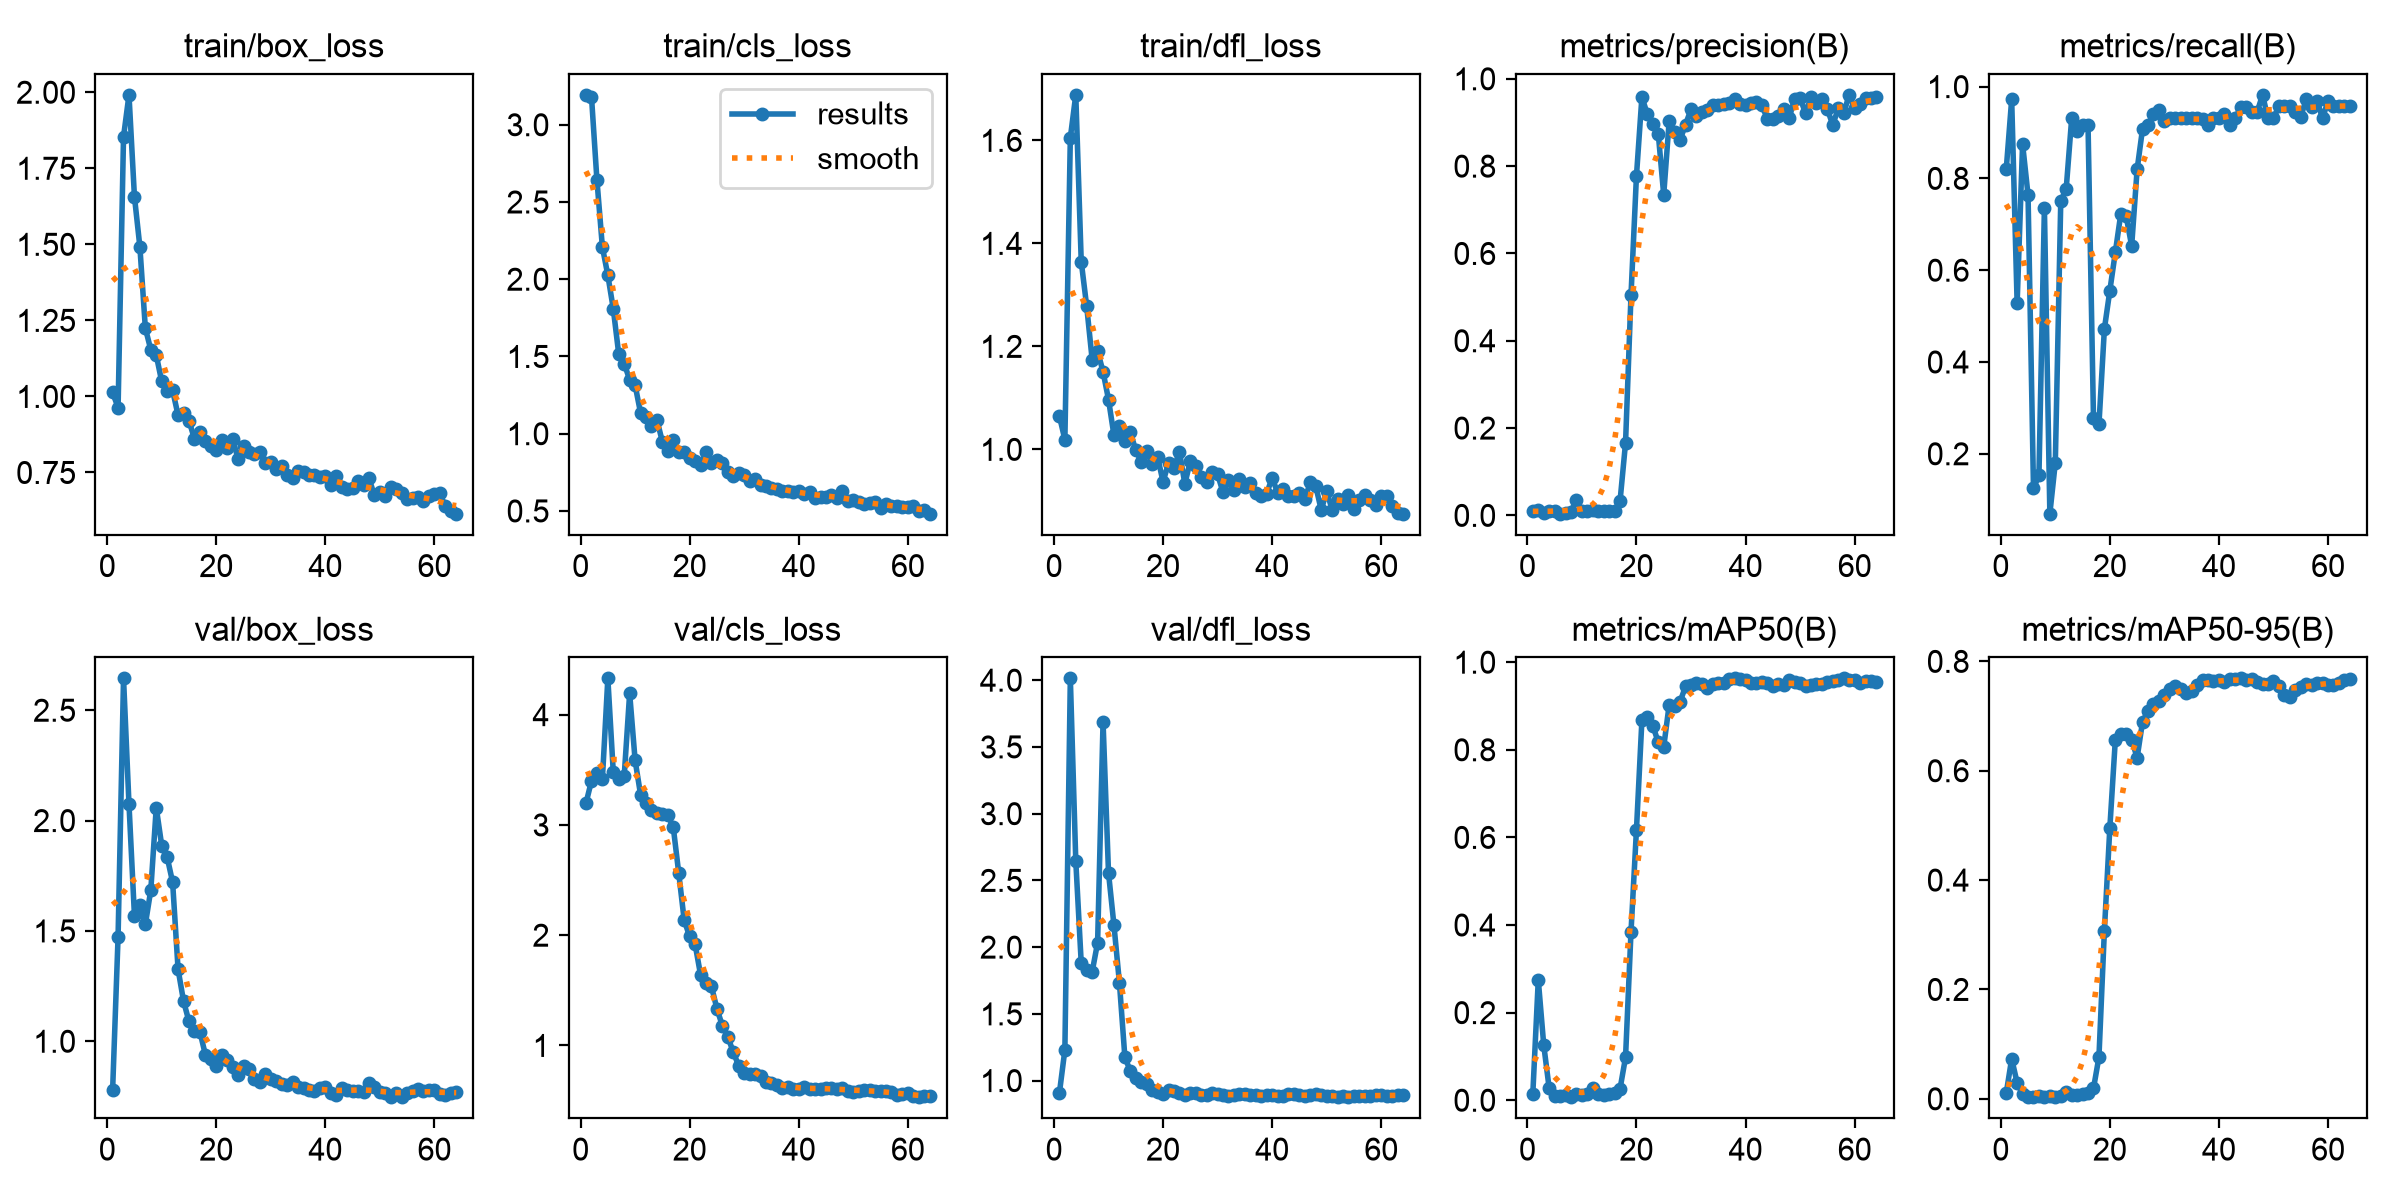

The file beside this chart, header and first rows:
epoch, time, train/box_loss, train/cls_loss, train/dfl_loss, metrics/precision(B), metrics/recall(B), metrics/mAP50(B), metrics/mAP50-95(B), val/box_loss, val/cls_loss, val/dfl_loss, lr/pg0, lr/pg1, lr/pg2
1, 16.03, 1.013, 3.193, 1.065, 0.00983, 0.8194, 0.01516, 0.00996, 0.7798, 3.199, 0.9083, 0.0005333, 0.0005333, 0.0005333
2, 16.97, 0.9634, 3.183, 1.019, 0.01167, 0.9722, 0.2748, 0.07331, 1.474, 3.4, 1.23, 0.001188, 0.001188, 0.001188
3, 17.84, 1.854, 2.642, 1.605, 0.00633, 0.5278, 0.1261, 0.02919, 2.644, 3.471, 4.013, 0.00183, 0.00183, 0.00183
4, 18.65, 1.991, 2.208, 1.688, 0.0105, 0.875, 0.0271, 0.00914, 2.074, 3.415, 2.643, 0.001941, 0.001941, 0.001941
5, 19.55, 1.657, 2.026, 1.365, 0.00917, 0.7639, 0.01078, 0.00399, 1.57, 4.329, 1.88, 0.001921, 0.001921, 0.001921
6, 20.41, 1.491, 1.808, 1.278, 0.00388, 0.125, 0.0106, 0.0042, 1.619, 3.476, 1.826, 0.001901, 0.001901, 0.001901
7, 21.22, 1.224, 1.515, 1.175, 0.00639, 0.1528, 0.01182, 0.00458, 1.53, 3.417, 1.814, 0.001881, 0.001881, 0.001881
8, 21.97, 1.153, 1.453, 1.191, 0.00883, 0.7361, 0.00693, 0.00294, 1.685, 3.444, 2.034, 0.001861, 0.001861, 0.001861
9, 22.73, 1.136, 1.35, 1.151, 0.0364, 0.06944, 0.01486, 0.00455, 2.059, 4.194, 3.687, 0.001842, 0.001842, 0.001842
10, 23.72, 1.049, 1.314, 1.097, 0.01045, 0.1806, 0.01141, 0.00412, 1.887, 3.587, 2.556, 0.001822, 0.001822, 0.001822
11, 24.57, 1.018, 1.135, 1.027, 0.009, 0.75, 0.01458, 0.00494, 1.834, 3.275, 2.164, 0.001802, 0.001802, 0.001802
12, 25.39, 1.02, 1.105, 1.046, 0.01227, 0.7778, 0.02839, 0.01168, 1.721, 3.195, 1.733, 0.001782, 0.001782, 0.001782
13, 26.25, 0.9383, 1.049, 1.017, 0.01117, 0.9306, 0.01334, 0.00665, 1.326, 3.132, 1.176, 0.001762, 0.001762, 0.001762
14, 27.22, 0.9463, 1.09, 1.034, 0.01083, 0.9028, 0.01225, 0.0074, 1.182, 3.111, 1.071, 0.001743, 0.001743, 0.001743
15, 27.97, 0.9206, 0.9479, 0.998, 0.011, 0.9167, 0.0132, 0.00846, 1.09, 3.097, 1.017, 0.001723, 0.001723, 0.001723
16, 28.76, 0.8603, 0.8851, 0.9762, 0.011, 0.9167, 0.01576, 0.01067, 1.046, 3.09, 0.9917, 0.001703, 0.001703, 0.001703
17, 29.64, 0.8844, 0.9602, 0.9974, 0.03373, 0.2778, 0.02658, 0.01896, 1.044, 2.978, 0.9777, 0.001683, 0.001683, 0.001683
18, 30.47, 0.8534, 0.8801, 0.972, 0.166, 0.2639, 0.09794, 0.07634, 0.9396, 2.563, 0.9309, 0.001663, 0.001663, 0.001663
19, 31.26, 0.8356, 0.8795, 0.9851, 0.5039, 0.4722, 0.3841, 0.3077, 0.9214, 2.135, 0.9142, 0.001644, 0.001644, 0.001644
20, 32.02, 0.8237, 0.8437, 0.9372, 0.7774, 0.5556, 0.6171, 0.496, 0.8891, 1.989, 0.9024, 0.001624, 0.001624, 0.001624
21, 32.79, 0.8576, 0.8213, 0.973, 0.9583, 0.6386, 0.8671, 0.6556, 0.9396, 1.918, 0.9295, 0.001604, 0.001604, 0.001604
22, 33.62, 0.8303, 0.7977, 0.9639, 0.9188, 0.7222, 0.8754, 0.6664, 0.9162, 1.641, 0.9224, 0.001584, 0.001584, 0.001584
23, 34.36, 0.8608, 0.8843, 0.9956, 0.8959, 0.7172, 0.8549, 0.6675, 0.8822, 1.567, 0.9056, 0.001564, 0.001564, 0.001564
24, 35.11, 0.7946, 0.8104, 0.9331, 0.8745, 0.6528, 0.8172, 0.6568, 0.8492, 1.535, 0.889, 0.001545, 0.001545, 0.001545
25, 35.89, 0.8372, 0.83, 0.9776, 0.7344, 0.8194, 0.8066, 0.6239, 0.8893, 1.334, 0.9095, 0.001525, 0.001525, 0.001525
26, 36.92, 0.8163, 0.8135, 0.967, 0.9033, 0.9085, 0.9028, 0.6898, 0.8756, 1.178, 0.9073, 0.001505, 0.001505, 0.001505
27, 37.89, 0.811, 0.7521, 0.9455, 0.8788, 0.9167, 0.9008, 0.7088, 0.8268, 1.079, 0.8945, 0.001485, 0.001485, 0.001485
28, 38.76, 0.8174, 0.7235, 0.9357, 0.8602, 0.9398, 0.9096, 0.7229, 0.8169, 0.9388, 0.8942, 0.001465, 0.001465, 0.001465
29, 39.61, 0.7809, 0.7436, 0.9556, 0.8952, 0.9488, 0.9447, 0.7276, 0.8526, 0.8154, 0.9063, 0.001446, 0.001446, 0.001446
30, 40.38, 0.7856, 0.732, 0.9517, 0.9301, 0.9246, 0.9488, 0.7389, 0.8306, 0.751, 0.8966, 0.001426, 0.001426, 0.001426
31, 41.17, 0.762, 0.6936, 0.9165, 0.9142, 0.9306, 0.9516, 0.7498, 0.8191, 0.7389, 0.8917, 0.001406, 0.001406, 0.001406
32, 42.09, 0.773, 0.7068, 0.9404, 0.9243, 0.9306, 0.9491, 0.7555, 0.8047, 0.7424, 0.8876, 0.001386, 0.001386, 0.001386
33, 42.94, 0.741, 0.666, 0.9211, 0.9277, 0.9306, 0.9419, 0.7501, 0.8034, 0.7231, 0.8941, 0.001366, 0.001366, 0.001366
34, 43.77, 0.7324, 0.6585, 0.9418, 0.9407, 0.9306, 0.9496, 0.7417, 0.8143, 0.6728, 0.9009, 0.001347, 0.001347, 0.001347
35, 44.66, 0.754, 0.6505, 0.9278, 0.9393, 0.9306, 0.9535, 0.7456, 0.792, 0.6554, 0.896, 0.001327, 0.001327, 0.001327
36, 45.77, 0.7522, 0.6424, 0.9347, 0.9431, 0.9306, 0.9524, 0.7573, 0.7896, 0.6432, 0.8941, 0.001307, 0.001307, 0.001307
37, 46.96, 0.7406, 0.6316, 0.9144, 0.9436, 0.9301, 0.9621, 0.7654, 0.781, 0.6155, 0.8911, 0.001287, 0.001287, 0.001287
38, 47.8, 0.7416, 0.6314, 0.9087, 0.9535, 0.9167, 0.963, 0.7656, 0.7766, 0.6191, 0.886, 0.001267, 0.001267, 0.001267
39, 48.57, 0.7367, 0.624, 0.9137, 0.9415, 0.9306, 0.9617, 0.7649, 0.7895, 0.6084, 0.8929, 0.001248, 0.001248, 0.001248
40, 49.4, 0.7387, 0.6301, 0.9452, 0.94, 0.9306, 0.9582, 0.7668, 0.7909, 0.6007, 0.895, 0.001228, 0.001228, 0.001228
41, 50.25, 0.7102, 0.6077, 0.9159, 0.9442, 0.9404, 0.9517, 0.7619, 0.764, 0.6194, 0.8864, 0.001208, 0.001208, 0.001208
42, 51.02, 0.738, 0.6249, 0.9239, 0.9473, 0.9167, 0.9532, 0.7681, 0.7566, 0.6068, 0.8846, 0.001188, 0.001188, 0.001188
43, 51.88, 0.7022, 0.5818, 0.9089, 0.94, 0.9306, 0.9556, 0.7677, 0.7876, 0.6072, 0.8984, 0.001168, 0.001168, 0.001168
44, 52.69, 0.6965, 0.5924, 0.9099, 0.9077, 0.9557, 0.9522, 0.7689, 0.7781, 0.6068, 0.8972, 0.001149, 0.001149, 0.001149
45, 53.47, 0.6979, 0.5933, 0.9154, 0.9077, 0.9562, 0.9465, 0.7659, 0.7753, 0.6142, 0.8891, 0.001129, 0.001129, 0.001129
46, 54.54, 0.722, 0.6008, 0.9027, 0.9157, 0.9444, 0.9513, 0.7678, 0.7757, 0.6107, 0.8876, 0.001109, 0.001109, 0.001109
47, 55.51, 0.7087, 0.5812, 0.9364, 0.9305, 0.9444, 0.9484, 0.7631, 0.7723, 0.6088, 0.8899, 0.001089, 0.001089, 0.001089
48, 56.39, 0.7303, 0.632, 0.9289, 0.9099, 0.982, 0.9602, 0.7595, 0.8101, 0.6131, 0.9004, 0.001069, 0.001069, 0.001069
49, 57.37, 0.6754, 0.564, 0.8822, 0.9547, 0.9306, 0.9538, 0.759, 0.7932, 0.5882, 0.8887, 0.00105, 0.00105, 0.00105
50, 58.29, 0.6842, 0.5712, 0.9188, 0.9555, 0.9306, 0.9528, 0.765, 0.7682, 0.5764, 0.8816, 0.00103, 0.00103, 0.00103
51, 59.11, 0.6733, 0.5559, 0.8829, 0.9218, 0.9583, 0.945, 0.7544, 0.766, 0.59, 0.8859, 0.00101, 0.00101, 0.00101
52, 60.03, 0.7019, 0.5469, 0.9028, 0.9577, 0.9583, 0.947, 0.7389, 0.7466, 0.5969, 0.8763, 0.0009902, 0.0009902, 0.0009902
53, 60.9, 0.6964, 0.5523, 0.8942, 0.9441, 0.9583, 0.9513, 0.7354, 0.7673, 0.5966, 0.8872, 0.0009704, 0.0009704, 0.0009704
54, 61.77, 0.6825, 0.5595, 0.9113, 0.9527, 0.9444, 0.95, 0.7482, 0.7496, 0.5869, 0.8757, 0.0009506, 0.0009506, 0.0009506
55, 62.61, 0.6628, 0.5222, 0.885, 0.9308, 0.9339, 0.9544, 0.754, 0.7645, 0.5826, 0.8845, 0.0009308, 0.0009308, 0.0009308
56, 63.43, 0.6663, 0.5433, 0.9025, 0.8942, 0.9722, 0.9578, 0.758, 0.7746, 0.5878, 0.8868, 0.000911, 0.000911, 0.000911
57, 64.26, 0.6691, 0.5306, 0.9108, 0.9323, 0.956, 0.9601, 0.757, 0.7852, 0.5771, 0.8854, 0.0008912, 0.0008912, 0.0008912
58, 65.02, 0.6578, 0.5328, 0.9017, 0.9208, 0.9692, 0.963, 0.7609, 0.7738, 0.5548, 0.8862, 0.0008714, 0.0008714, 0.0008714
59, 65.79, 0.6716, 0.5247, 0.8919, 0.9633, 0.9306, 0.96, 0.7604, 0.7804, 0.5604, 0.8926, 0.0008516, 0.0008516, 0.0008516
60, 66.75, 0.68, 0.5272, 0.9087, 0.9331, 0.969, 0.9587, 0.7563, 0.778, 0.5683, 0.893, 0.0008318, 0.0008318, 0.0008318
... 4 more rows
